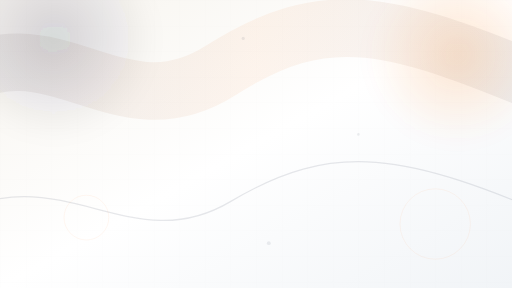
t = 0.00 s
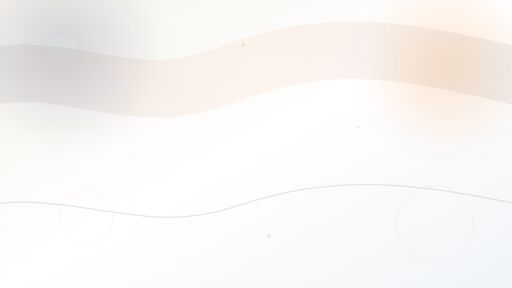
t = 1.69 s
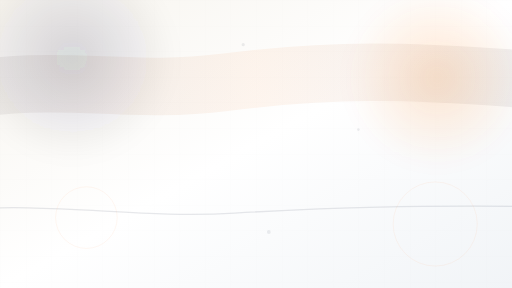
t = 3.38 s
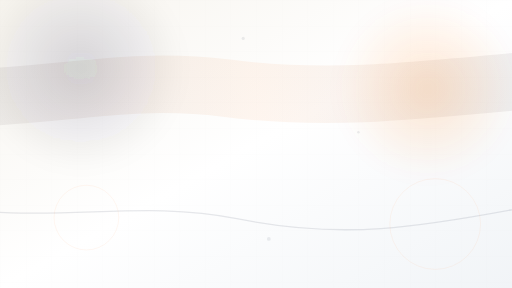
t = 5.00 s
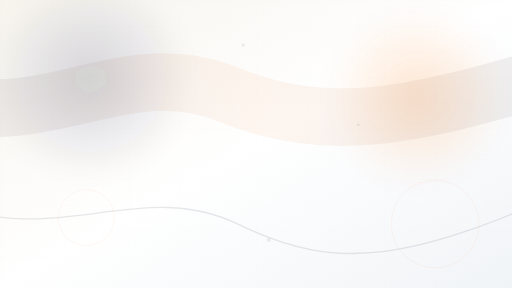
t = 6.75 s
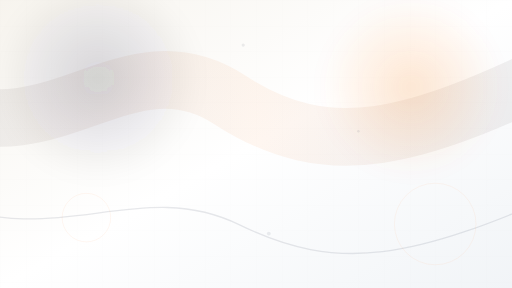
t = 8.25 s

The animated SVG that drew these frames (rendered in a browser with its animation timeline set to each time). Animation: 11 SMIL elements (animate=11); frames cover the first 8.25 s, repeats indefinitely.

<svg xmlns="http://www.w3.org/2000/svg" viewBox="0 0 1600 900" preserveAspectRatio="none">
<defs>
 <linearGradient id="bg" x1="0" y1="0" x2="1" y2="1">
  <stop offset="0" stop-color="#f7f4ee"/>
  <stop offset=".5" stop-color="#ffffff"/>
  <stop offset="1" stop-color="#f1f4f7"/>
 </linearGradient>
 <radialGradient id="n1"><stop stop-color="#17233d" stop-opacity=".15"/><stop offset="1" stop-color="#17233d" stop-opacity="0"/></radialGradient>
 <radialGradient id="o1"><stop stop-color="#f97316" stop-opacity=".18"/><stop offset="1" stop-color="#f97316" stop-opacity="0"/></radialGradient>
 <linearGradient id="wave" x1="0" x2="1">
  <stop stop-color="#17233d" stop-opacity=".09"/>
  <stop offset=".5" stop-color="#f97316" stop-opacity=".08"/>
  <stop offset="1" stop-color="#17233d" stop-opacity=".09"/>
 </linearGradient>
 <filter id="blur"><feGaussianBlur stdDeviation="30"/></filter>
 <pattern id="grid" width="80" height="80" patternUnits="userSpaceOnUse">
   <path d="M80 0H0V80" fill="none" stroke="#17233d" stroke-opacity=".035"/>
 </pattern>
</defs>

<rect width="1600" height="900" fill="url(#bg)"/>
<rect width="1600" height="900" fill="url(#grid)"/>

<circle cx="170" cy="120" r="320" fill="url(#n1)" filter="url(#blur)">
 <animate attributeName="cx" values="170;320;170" dur="18s" repeatCount="indefinite"/>
 <animate attributeName="cy" values="120;260;120" dur="15s" repeatCount="indefinite"/>
</circle>
<circle cx="1430" cy="170" r="280" fill="url(#o1)" filter="url(#blur)">
 <animate attributeName="cx" values="1430;1280;1430" dur="16s" repeatCount="indefinite"/>
 <animate attributeName="cy" values="170;310;170" dur="13s" repeatCount="indefinite"/>
</circle>

<path d="M-180 270 C170 40 360 430 690 220 S1220 60 1780 300"
 fill="none" stroke="url(#wave)" stroke-width="180" stroke-linecap="round" opacity=".8">
 <animate attributeName="d" dur="18s" repeatCount="indefinite"
 values="M-180 270 C170 40 360 430 690 220 S1220 60 1780 300;
         M-180 340 C180 520 410 80 720 320 S1300 470 1780 190;
         M-180 270 C170 40 360 430 690 220 S1220 60 1780 300"/>
</path>

<path d="M-180 690 C180 470 400 820 720 630 S1260 470 1780 700"
 fill="none" stroke="#17233d" stroke-opacity=".10" stroke-width="4">
 <animate attributeName="d" dur="15s" repeatCount="indefinite"
 values="M-180 690 C180 470 400 820 720 630 S1260 470 1780 700;
         M-180 620 C170 820 440 520 750 710 S1290 850 1780 580;
         M-180 690 C180 470 400 820 720 630 S1260 470 1780 700"/>
</path>

<g fill="none" stroke="#f97316" stroke-opacity=".18">
 <circle cx="270" cy="680" r="70"><animate attributeName="r" values="70;105;70" dur="9s" repeatCount="indefinite"/></circle>
 <circle cx="1360" cy="700" r="110"><animate attributeName="r" values="110;145;110" dur="11s" repeatCount="indefinite"/></circle>
</g>

<g fill="#17233d" fill-opacity=".08">
 <circle cx="760" cy="120" r="5"><animate attributeName="cy" values="120;150;120" dur="5s" repeatCount="indefinite"/></circle>
 <circle cx="840" cy="760" r="6"><animate attributeName="cy" values="760;720;760" dur="6s" repeatCount="indefinite"/></circle>
 <circle cx="1120" cy="420" r="4"><animate attributeName="cy" values="420;390;420" dur="4.5s" repeatCount="indefinite"/></circle>
</g>
</svg>
